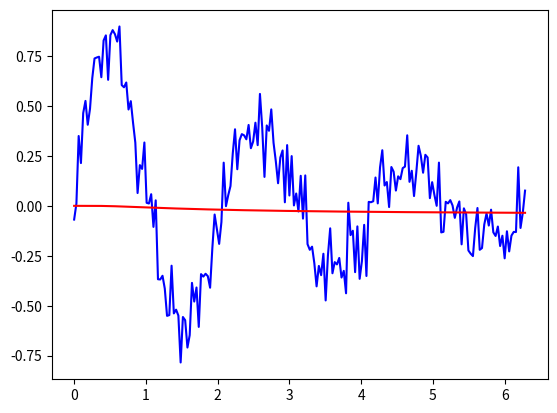

The matplotlib source for this figure:
#Author: Chris Greening 
#Date: 2/6/2020 
#Purpose: Another experiment with curve_fit 

import matplotlib.pyplot as plt 
import numpy as np 
from scipy.optimize import curve_fit

def damped_oscillator(a, b, t):
    return np.exp(-t/a)*np.sin(b*t)

#Define the data to be fit with some noise 
x_data = np.linspace(0, 2*np.pi, 200)
y = damped_oscillator(3, 3, x_data)
np.random.seed(1729)
y_noise = 0.1 * np.random.normal(size=x_data.size)
y_data = y + y_noise 
plt.plot(x_data, y_data, 'b-', label='data')

#fit for the parameters a,b,c of func
popt, pcov = curve_fit(damped_oscillator, x_data, y_data)
plt.plot(x_data, damped_oscillator(x_data, *popt), 'r-', label="fit")

plt.show()